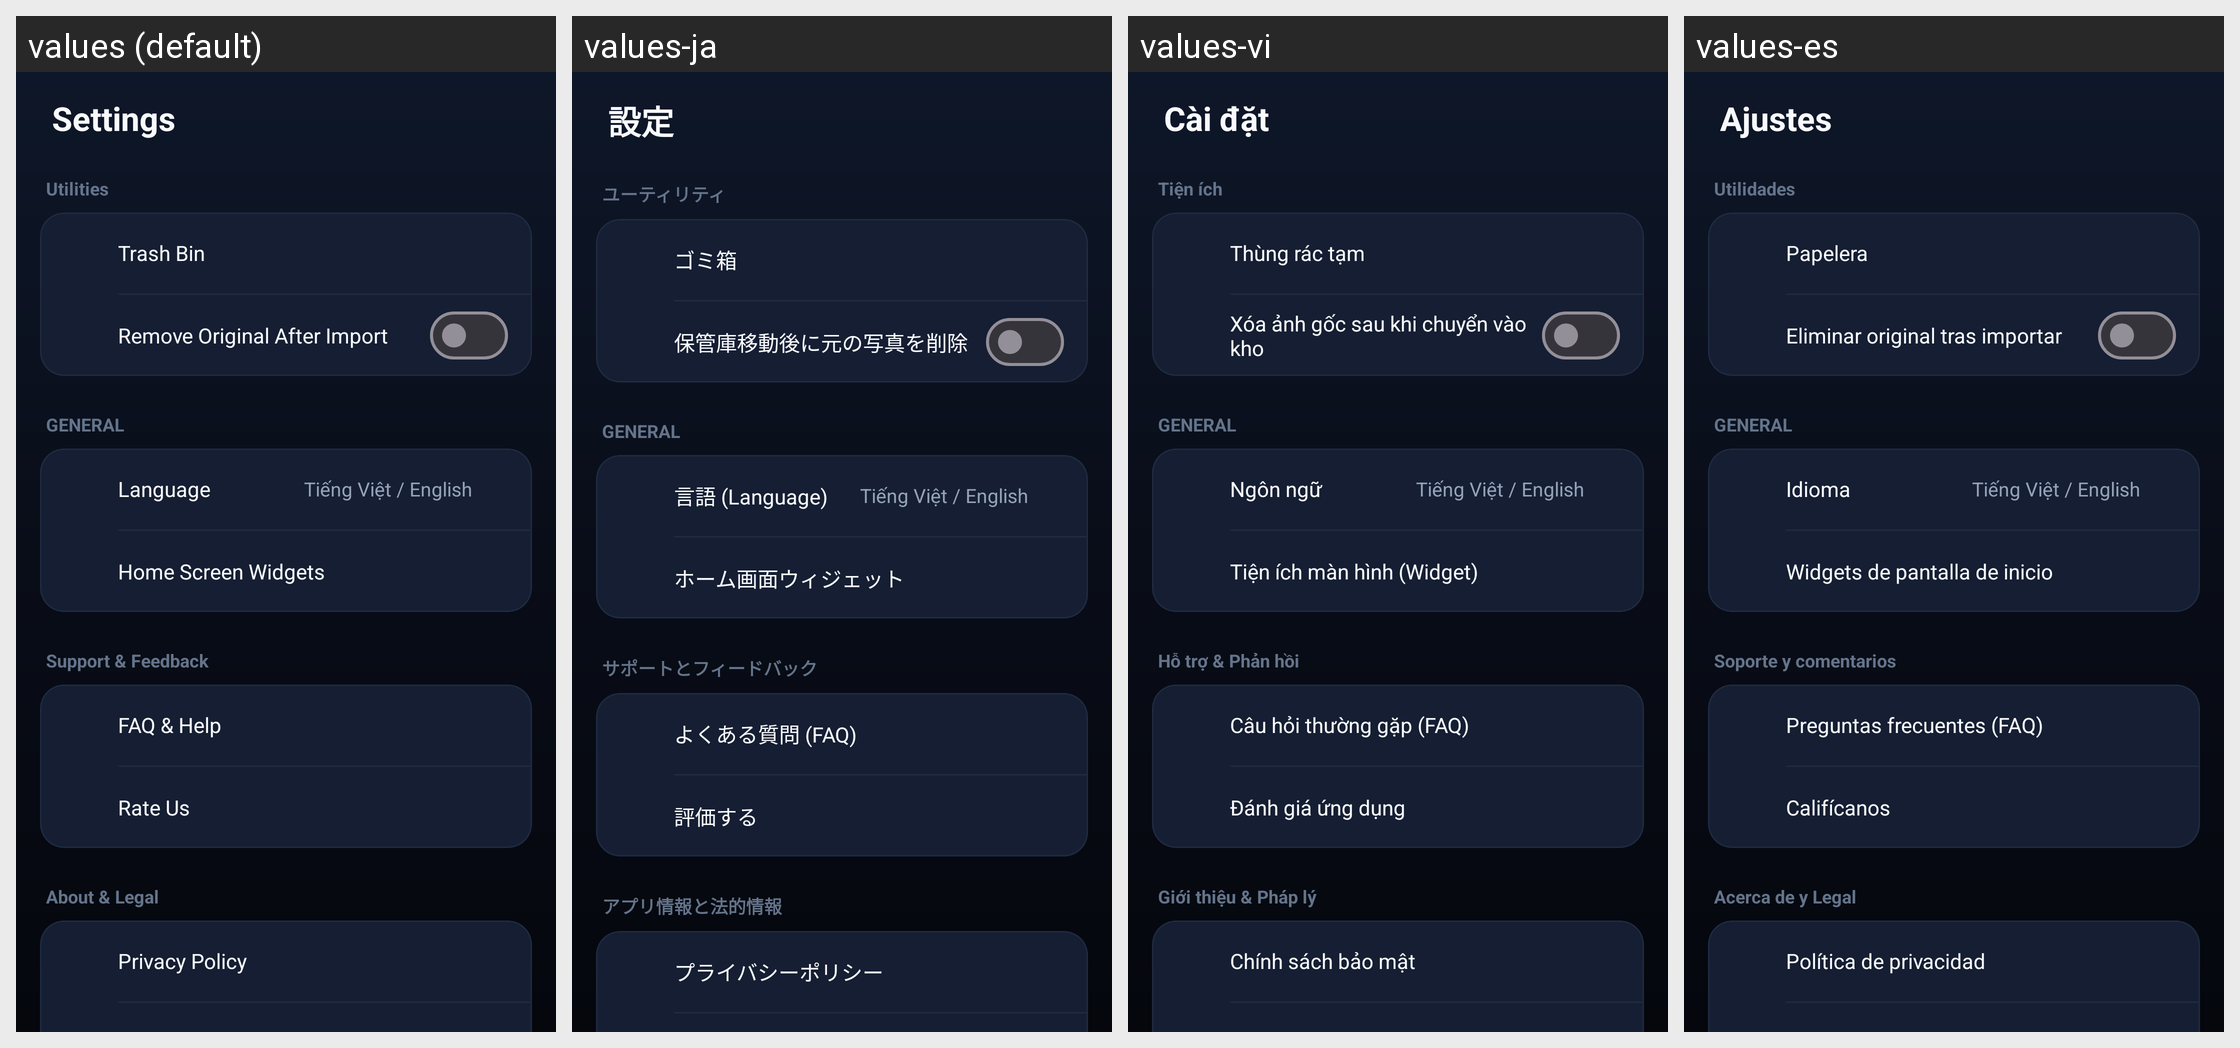

Locale-by-locale string values for the Android screen shown in this grid:
Android screen res/layout/fragment_settings.xml rendered under 4 locales, left to right: values (default), values-ja, values-vi, values-es. Device: Nexus 5 (rendered at 1080×1920; each locale shown at half size, 540×960, under a caption strip naming it); theme Theme.CleanApp.
Other locales in the repository, not shown: values-de, values-fr, values-ko, values-zh.
Strings drawn on this screen, with the default value and each locale's value (text and hints the layout hard-codes, and strings that could not be matched under every locale, appear in the picture but are not listed):

settings_title
  values: Settings
  values-ja: 設定
  values-vi: Cài đặt
  values-es: Ajustes

settings_section_utilities
  values: Utilities
  values-ja: ユーティリティ
  values-vi: Tiện ích
  values-es: Utilidades

settings_trash_bin
  values: Trash Bin
  values-ja: ゴミ箱
  values-vi: Thùng rác tạm
  values-es: Papelera

settings_remove_after_import
  values: Remove Original After Import
  values-ja: 保管庫移動後に元の写真を削除
  values-vi: Xóa ảnh gốc sau khi chuyển vào kho
  values-es: Eliminar original tras importar

settings_language
  values: Language
  values-ja: 言語 (Language)
  values-vi: Ngôn ngữ
  values-es: Idioma

settings_widgets
  values: Home Screen Widgets
  values-ja: ホーム画面ウィジェット
  values-vi: Tiện ích màn hình (Widget)
  values-es: Widgets de pantalla de inicio

settings_section_support
  values: Support & Feedback
  values-ja: サポートとフィードバック
  values-vi: Hỗ trợ & Phản hồi
  values-es: Soporte y comentarios

settings_faq
  values: FAQ & Help
  values-ja: よくある質問 (FAQ)
  values-vi: Câu hỏi thường gặp (FAQ)
  values-es: Preguntas frecuentes (FAQ)

settings_rate_us
  values: Rate Us
  values-ja: 評価する
  values-vi: Đánh giá ứng dụng
  values-es: Califícanos

settings_section_about
  values: About & Legal
  values-ja: アプリ情報と法的情報
  values-vi: Giới thiệu & Pháp lý
  values-es: Acerca de y Legal

settings_privacy_policy
  values: Privacy Policy
  values-ja: プライバシーポリシー
  values-vi: Chính sách bảo mật
  values-es: Política de privacidad
